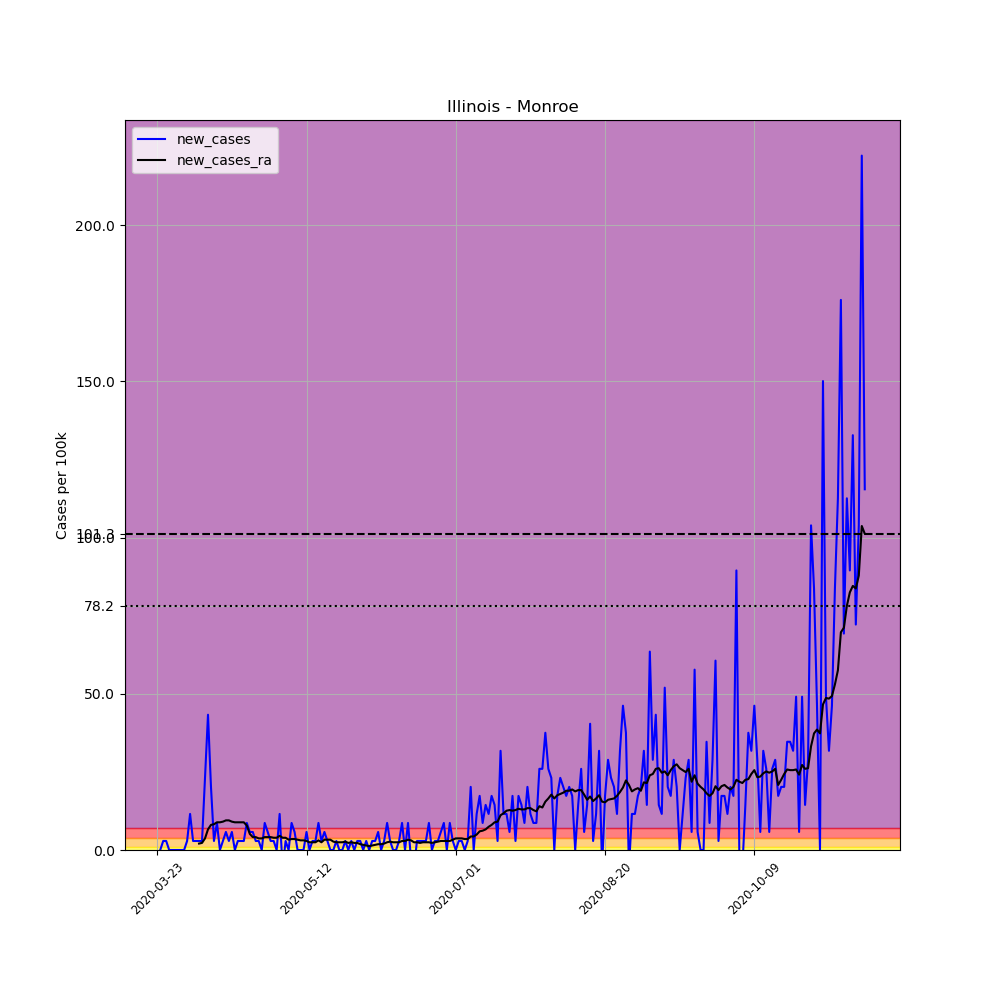

The file beside this chart, header and first rows:
, date, county, state, fips, cases, deaths, COUNTY, STNAME, CTYNAME, POPESTIMATE2019, per_100k, new_cases, new_cases_ra
277767, 2020-03-23, Monroe, Illinois, 17133, 1, 0, 133, Illinois, Monroe, 34637, 2.887, , 
277768, 2020-03-24, Monroe, Illinois, 17133, 1, 0, 133, Illinois, Monroe, 34637, 2.887, 0.0, 
277769, 2020-03-25, Monroe, Illinois, 17133, 2, 0, 133, Illinois, Monroe, 34637, 5.774, 2.887, 
277770, 2020-03-26, Monroe, Illinois, 17133, 3, 0, 133, Illinois, Monroe, 34637, 8.661, 2.887, 
277771, 2020-03-27, Monroe, Illinois, 17133, 3, 0, 133, Illinois, Monroe, 34637, 8.661, 0.0, 
277772, 2020-03-28, Monroe, Illinois, 17133, 3, 0, 133, Illinois, Monroe, 34637, 8.661, 0.0, 
277773, 2020-03-29, Monroe, Illinois, 17133, 3, 0, 133, Illinois, Monroe, 34637, 8.661, 0.0, 
277774, 2020-03-30, Monroe, Illinois, 17133, 3, 0, 133, Illinois, Monroe, 34637, 8.661, 0.0, 
277775, 2020-03-31, Monroe, Illinois, 17133, 3, 0, 133, Illinois, Monroe, 34637, 8.661, 0.0, 
277776, 2020-04-01, Monroe, Illinois, 17133, 3, 0, 133, Illinois, Monroe, 34637, 8.661, 0.0, 
277777, 2020-04-02, Monroe, Illinois, 17133, 4, 0, 133, Illinois, Monroe, 34637, 11.55, 2.887, 
277778, 2020-04-03, Monroe, Illinois, 17133, 8, 0, 133, Illinois, Monroe, 34637, 23.1, 11.55, 
277779, 2020-04-04, Monroe, Illinois, 17133, 9, 0, 133, Illinois, Monroe, 34637, 25.98, 2.887, 
277780, 2020-04-05, Monroe, Illinois, 17133, 10, 0, 133, Illinois, Monroe, 34637, 28.87, 2.887, 
277781, 2020-04-06, Monroe, Illinois, 17133, 11, 0, 133, Illinois, Monroe, 34637, 31.76, 2.887, 2.062
277782, 2020-04-07, Monroe, Illinois, 17133, 12, 1, 133, Illinois, Monroe, 34637, 34.65, 2.887, 2.268
277783, 2020-04-08, Monroe, Illinois, 17133, 20, 1, 133, Illinois, Monroe, 34637, 57.74, 23.1, 3.712
277784, 2020-04-09, Monroe, Illinois, 17133, 35, 1, 133, Illinois, Monroe, 34637, 101, 43.31, 6.599
277785, 2020-04-10, Monroe, Illinois, 17133, 42, 1, 133, Illinois, Monroe, 34637, 121.3, 20.21, 8.043
277786, 2020-04-11, Monroe, Illinois, 17133, 43, 1, 133, Illinois, Monroe, 34637, 124.1, 2.887, 8.249
277787, 2020-04-12, Monroe, Illinois, 17133, 46, 1, 133, Illinois, Monroe, 34637, 132.8, 8.661, 8.867
277788, 2020-04-13, Monroe, Illinois, 17133, 46, 1, 133, Illinois, Monroe, 34637, 132.8, 0.0, 8.867
277789, 2020-04-14, Monroe, Illinois, 17133, 47, 3, 133, Illinois, Monroe, 34637, 135.7, 2.887, 9.074
277790, 2020-04-15, Monroe, Illinois, 17133, 49, 4, 133, Illinois, Monroe, 34637, 141.5, 5.774, 9.486
277791, 2020-04-16, Monroe, Illinois, 17133, 50, 5, 133, Illinois, Monroe, 34637, 144.4, 2.887, 9.486
277792, 2020-04-17, Monroe, Illinois, 17133, 52, 6, 133, Illinois, Monroe, 34637, 150.1, 5.774, 9.074
277793, 2020-04-18, Monroe, Illinois, 17133, 52, 7, 133, Illinois, Monroe, 34637, 150.1, 0.0, 8.867
277794, 2020-04-19, Monroe, Illinois, 17133, 53, 7, 133, Illinois, Monroe, 34637, 153, 2.887, 8.867
277795, 2020-04-20, Monroe, Illinois, 17133, 54, 7, 133, Illinois, Monroe, 34637, 155.9, 2.887, 8.867
277796, 2020-04-21, Monroe, Illinois, 17133, 55, 7, 133, Illinois, Monroe, 34637, 158.8, 2.887, 8.867
277797, 2020-04-22, Monroe, Illinois, 17133, 58, 8, 133, Illinois, Monroe, 34637, 167.5, 8.661, 7.836
277798, 2020-04-23, Monroe, Illinois, 17133, 60, 8, 133, Illinois, Monroe, 34637, 173.2, 5.774, 5.156
277799, 2020-04-24, Monroe, Illinois, 17133, 62, 8, 133, Illinois, Monroe, 34637, 179, 5.774, 4.124
277800, 2020-04-25, Monroe, Illinois, 17133, 63, 10, 133, Illinois, Monroe, 34637, 181.9, 2.887, 4.124
277801, 2020-04-26, Monroe, Illinois, 17133, 64, 10, 133, Illinois, Monroe, 34637, 184.8, 2.887, 3.712
277802, 2020-04-27, Monroe, Illinois, 17133, 64, 10, 133, Illinois, Monroe, 34637, 184.8, 0.0, 3.712
277803, 2020-04-28, Monroe, Illinois, 17133, 67, 10, 133, Illinois, Monroe, 34637, 193.4, 8.661, 4.124
277804, 2020-04-29, Monroe, Illinois, 17133, 69, 10, 133, Illinois, Monroe, 34637, 199.2, 5.774, 4.124
277805, 2020-04-30, Monroe, Illinois, 17133, 70, 10, 133, Illinois, Monroe, 34637, 202.1, 2.887, 4.124
277806, 2020-05-01, Monroe, Illinois, 17133, 71, 10, 133, Illinois, Monroe, 34637, 205, 2.887, 3.918
277807, 2020-05-02, Monroe, Illinois, 17133, 71, 10, 133, Illinois, Monroe, 34637, 205, 0.0, 3.918
277808, 2020-05-03, Monroe, Illinois, 17133, 75, 11, 133, Illinois, Monroe, 34637, 216.5, 11.55, 4.537
277809, 2020-05-04, Monroe, Illinois, 17133, 73, 12, 133, Illinois, Monroe, 34637, 210.8, -5.774, 3.918
277810, 2020-05-05, Monroe, Illinois, 17133, 74, 11, 133, Illinois, Monroe, 34637, 213.6, 2.887, 3.918
277811, 2020-05-06, Monroe, Illinois, 17133, 74, 11, 133, Illinois, Monroe, 34637, 213.6, 0.0, 3.3
277812, 2020-05-07, Monroe, Illinois, 17133, 77, 11, 133, Illinois, Monroe, 34637, 222.3, 8.661, 3.506
277813, 2020-05-08, Monroe, Illinois, 17133, 79, 11, 133, Illinois, Monroe, 34637, 228.1, 5.774, 3.506
277814, 2020-05-09, Monroe, Illinois, 17133, 79, 11, 133, Illinois, Monroe, 34637, 228.1, 0.0, 3.3
277815, 2020-05-10, Monroe, Illinois, 17133, 79, 11, 133, Illinois, Monroe, 34637, 228.1, 0.0, 3.093
277816, 2020-05-11, Monroe, Illinois, 17133, 79, 11, 133, Illinois, Monroe, 34637, 228.1, 0.0, 3.093
277817, 2020-05-12, Monroe, Illinois, 17133, 81, 11, 133, Illinois, Monroe, 34637, 233.9, 5.774, 2.887
277818, 2020-05-13, Monroe, Illinois, 17133, 81, 11, 133, Illinois, Monroe, 34637, 233.9, 0.0, 2.475
277819, 2020-05-14, Monroe, Illinois, 17133, 82, 11, 133, Illinois, Monroe, 34637, 236.7, 2.887, 2.475
277820, 2020-05-15, Monroe, Illinois, 17133, 83, 11, 133, Illinois, Monroe, 34637, 239.6, 2.887, 2.475
277821, 2020-05-16, Monroe, Illinois, 17133, 86, 11, 133, Illinois, Monroe, 34637, 248.3, 8.661, 3.093
277822, 2020-05-17, Monroe, Illinois, 17133, 87, 11, 133, Illinois, Monroe, 34637, 251.2, 2.887, 2.475
277823, 2020-05-18, Monroe, Illinois, 17133, 89, 11, 133, Illinois, Monroe, 34637, 257, 5.774, 3.3
277824, 2020-05-19, Monroe, Illinois, 17133, 90, 11, 133, Illinois, Monroe, 34637, 259.8, 2.887, 3.3
277825, 2020-05-20, Monroe, Illinois, 17133, 90, 11, 133, Illinois, Monroe, 34637, 259.8, 0.0, 3.3
277826, 2020-05-21, Monroe, Illinois, 17133, 90, 11, 133, Illinois, Monroe, 34637, 259.8, 0.0, 2.681
... 178 more rows
